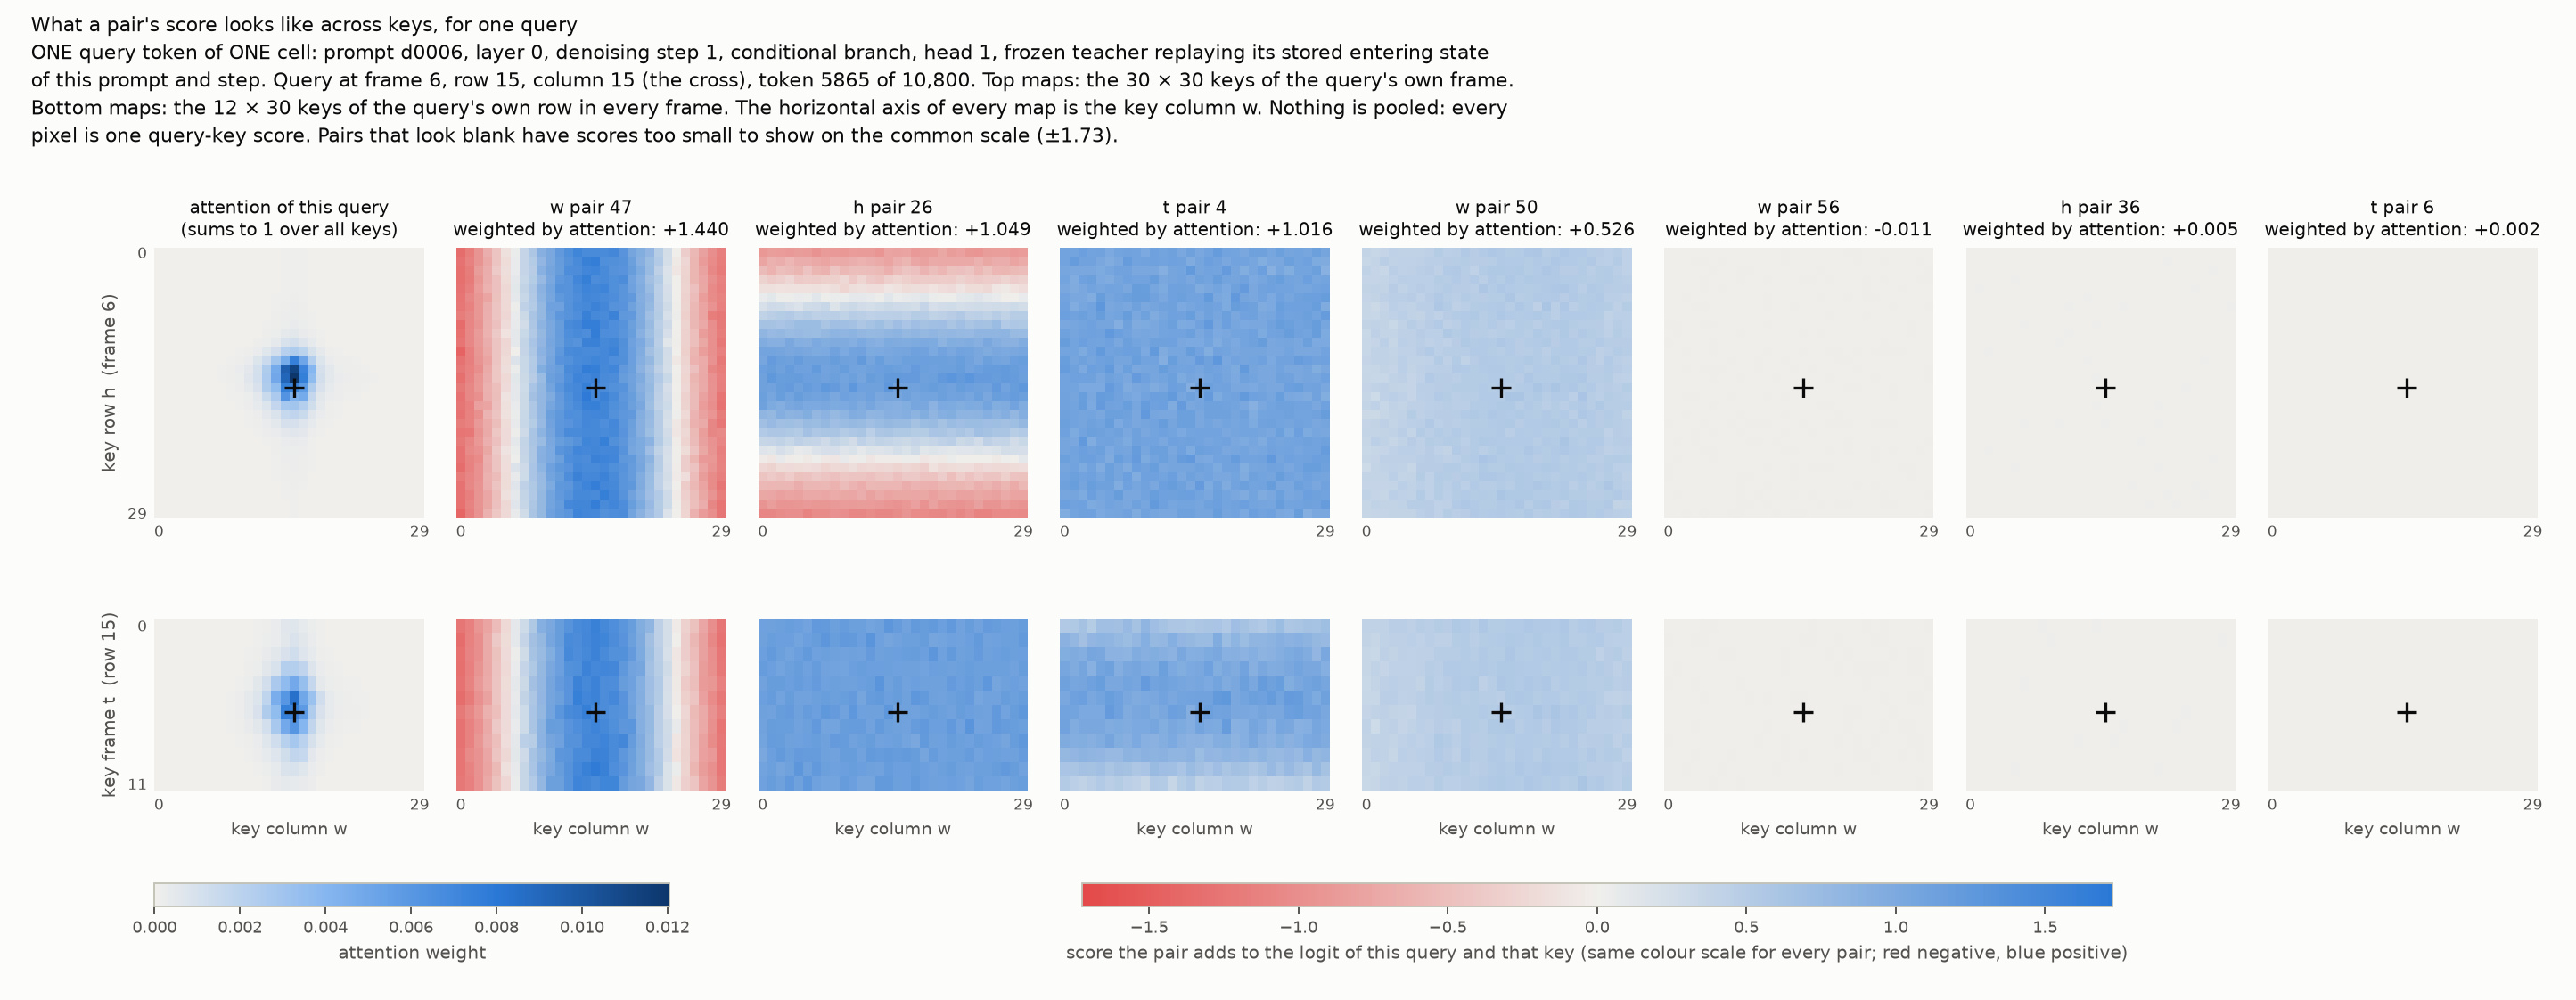

The file beside this chart, header and first rows:
slice, key_frame, key_row, key_column, attention, pair_0, pair_1, pair_2, pair_3, pair_4, pair_5, pair_6, pair_7, pair_8, pair_9, pair_10, pair_11, pair_12, pair_13, pair_14, pair_15, pair_16, pair_17, pair_18
row, 0, 15, 0, 5.6253697e-07, 0.09249, 0.01483, -0.4519, -0.007812, 0.5467, 0.08318, 0.001884, 0.002139, -0.004197, -0.004226, 0.03993, -0.007479, 0.003736, 0.00577, 0.02571, -0.004336, -0.001076, 0.003838, 0.0008319
row, 0, 15, 1, 6.2616078e-07, 0.1311, 0.01879, -0.4673, -0.0495, 0.5644, 0.08352, -0.0004781, -0.0008937, -0.002304, 0.01191, 0.04523, -0.001377, 0.006711, 0.004942, 0.02464, -0.009973, -0.005757, 0.004228, 0.000419
row, 0, 15, 2, 7.8631781e-07, 0.09359, 0.01644, -0.4166, -0.04989, 0.638, 0.07586, 0.005617, -0.001769, -0.009106, 0.001382, 0.04398, -0.005423, 0.003244, 0.001986, 0.03337, -0.009917, 0.0003164, 0.006939, 4.9101076e-05
row, 0, 15, 3, 1.0274607e-06, 0.1182, 0.03234, -0.4533, -0.07289, 0.5112, 0.07773, 0.003127, -0.0008279, 0.01401, -0.0001279, 0.02533, -0.004772, -0.003201, 0.003157, 0.01083, -0.006194, 0.008385, 0.001488, -6.0438579e-05
row, 0, 15, 4, 1.4977821e-06, 0.08814, 0.006948, -0.4538, -0.05166, 0.6759, 0.07682, 0.001944, -0.0001634, -0.004982, 0.009597, 0.01575, -0.007283, 0.004297, 0.006363, 0.03302, -0.003939, -0.003283, 0.005764, -0.0005104
row, 0, 15, 5, 1.6447831e-06, 0.07564, 0.005991, -0.431, -0.0454, 0.6824, 0.09159, -0.006514, -0.0008796, -0.01858, -0.0008323, 0.03224, -0.004235, 0.006784, 0.003764, 0.02281, -0.003036, 0.01152, 0.004781, 0.0001221
row, 0, 15, 6, 2.1180893e-06, 0.09258, 0.009935, -0.4497, -0.03453, 0.6695, 0.08789, -0.0007763, 0.002964, 0.004165, 0.0006365, 0.03952, -0.005559, 0.006404, 0.005034, 0.01263, 0.004614, 0.005733, -0.0002416, 0.001279
row, 0, 15, 7, 3.5836842e-06, 0.08772, 0.0004289, -0.4193, -0.02179, 0.7553, 0.06732, -0.0001139, -0.001214, 0.01836, 0.009129, 0.01816, -0.01067, 0.008465, 0.002416, 0.009242, 0.000442, 0.01043, -0.002114, -0.0005813
row, 0, 15, 8, 4.8321524e-06, 0.1087, -0.002492, -0.4448, -0.02179, 0.6424, 0.06549, 0.002012, 0.0003089, -0.003346, 0.008196, 0.0281, -0.006686, 0.003823, 0.004299, 0.02349, -0.005711, 0.007496, 0.002304, 0.0002591
row, 0, 15, 9, 1.7446305e-05, 0.08379, 0.0238, -0.4044, -0.06651, 0.8251, 0.06049, -0.001222, 0.000277, -0.003488, -0.001862, 0.0361, -0.005371, 0.009187, 0.002547, 0.03026, 0.001414, 0.006711, 0.004841, -0.0002036
row, 0, 15, 10, 2.6129445e-05, 0.07963, -0.004586, -0.4202, -0.002331, 0.6922, 0.08738, 0.001279, 2.4824494e-05, -0.01601, 0.00687, 0.03879, -0.007424, 0.006035, 0.004157, 0.01669, -0.002714, 0.001849, 0.005375, 0.0003268
row, 0, 15, 11, 5.7512555e-05, 0.07161, 0.009295, -0.424, 0.01204, 0.6217, 0.06902, -0.002949, 8.4546577e-05, -0.02297, 0.01559, 0.03264, -0.006302, 0.01056, 0.002973, 0.02915, -0.004294, 0.008285, 0.005, -0.000199
row, 0, 15, 12, 0.0001326, 0.1016, -0.01193, -0.4526, 0.02106, 0.587, 0.07889, -0.002857, 0.0005722, -0.009765, 0.008024, 0.03214, -0.003816, 0.01208, 0.003244, 0.02186, -0.002173, 0.01081, 0.001017, -8.9983521e-05
row, 0, 15, 13, 0.0002439, 0.09412, 0.006196, -0.4481, 0.005783, 0.5837, 0.07577, 0.0001496, -0.0002018, 0.001619, 0.000627, 0.03411, -0.005558, 0.008877, 0.004209, 0.03245, -0.007841, 0.007431, 0.007245, -0.0002119
row, 0, 15, 14, 0.0005766, 0.1026, 0.01088, -0.4502, -0.03483, 0.5598, 0.07064, 0.003745, 0.001352, -0.0143, 0.006476, 0.03716, -0.004485, 0.003097, 0.001552, 0.02429, -0.006191, -0.002097, 0.004224, 0.0002517
row, 0, 15, 15, 0.0006124, 0.09779, 0.01875, -0.4236, -0.02123, 0.5923, 0.08886, 0.0001788, -0.0007115, -0.003675, -0.00209, 0.0347, -0.005321, -0.002574, -0.0006837, -0.0002708, -0.005374, 0.00596, 0.0001374, 0.0006996
row, 0, 15, 16, 0.0003754, 0.101, 0.008416, -0.4811, -0.03552, 0.5931, 0.06565, 0.0002437, 0.002188, -0.01229, -0.003122, 0.038, -0.002963, 0.009624, 0.002933, 0.02189, -0.001524, 0.01106, 0.005797, 3.4391829e-05
row, 0, 15, 17, 0.0002164, 0.05542, -0.006781, -0.4327, 0.03604, 0.6139, 0.06115, -0.002756, 0.002466, -0.0166, -0.003938, 0.02699, -0.006913, 0.005412, 0.00162, 0.003525, 0.005328, 0.01921, 0.003388, 0.0008051
row, 0, 15, 18, 4.992181e-05, 0.09324, 0.02404, -0.4617, -0.02171, 0.5425, 0.08299, 0.0001547, 0.0003658, -0.004961, 0.0001428, 0.03013, -0.001704, 0.006887, 0.001255, 0.01092, -0.00991, 0.002496, 0.005978, 0.0005897
row, 0, 15, 19, 2.6180079e-05, 0.119, 0.009004, -0.4569, -0.05313, 0.6933, 0.072, 0.002449, -0.001785, -0.0004306, -0.005062, 0.03874, -0.007944, 0.001603, 0.003888, 0.003876, -0.008961, 0.008076, 0.007367, 0.0002924
row, 0, 15, 20, 1.3237497e-05, 0.08549, 0.0006069, -0.4191, 0.03699, 0.6356, 0.08112, -0.001394, 0.00113, -0.01622, 0.01323, 0.0272, -0.004939, 0.006017, 0.004904, 0.03523, 9.9466561e-05, 0.01245, 0.005925, 0.000503
row, 0, 15, 21, 8.9864054e-06, 0.06898, 0.01954, -0.4861, -0.01044, 0.5803, 0.0787, 0.001682, 0.002224, 0.00464, -0.01541, 0.02254, -0.005646, 0.007995, 0.002806, 0.003716, 0.0006781, 0.006383, 0.004034, -0.0002184
row, 0, 15, 22, 5.1886511e-06, 0.1298, 0.007218, -0.4524, -0.02905, 0.5414, 0.08997, -0.002699, 7.6665114e-05, 0.008798, 0.001904, 0.03201, -0.005203, 0.006756, 0.004212, 0.02825, -0.003092, 0.007664, 0.004507, -7.1639108e-05
row, 0, 15, 23, 4.1978063e-06, 0.08419, -0.0005665, -0.4363, -0.02689, 0.6229, 0.0857, -0.0006604, 0.001316, 0.001337, -0.005296, 0.05094, -0.005464, 0.00798, 0.005075, 0.03438, -0.002635, 0.001835, 0.00214, -0.0004635
row, 0, 15, 24, 3.0660331e-06, 0.09559, 0.0248, -0.4416, -0.01006, 0.7206, 0.06495, -0.003942, -2.9197228e-05, -0.006021, 0.006806, 0.0464, -0.0056, 0.005818, 0.004632, 0.03012, -0.005927, 0.008778, 0.008252, 0.0003233
row, 0, 15, 25, 1.7382896e-06, 0.1111, 0.005433, -0.4844, -0.02171, 0.5903, 0.08151, 0.006193, 0.001449, -0.003175, -0.0001745, 0.03192, -0.001585, 0.004285, 0.002438, 0.03837, -0.009115, 0.002387, 0.003072, 0.00032
row, 0, 15, 26, 1.7610147e-06, 0.1329, 0.02794, -0.4293, -0.07661, 0.6, 0.07371, -0.0004496, 0.0007936, -0.008279, 0.02757, 0.01889, -0.003607, 0.006994, 0.00358, 0.01203, -0.006176, 0.005046, 0.006584, 0.000665
row, 0, 15, 27, 1.2096428e-06, 0.04272, 0.007175, -0.4158, -0.01683, 0.6334, 0.08621, -0.0009234, -0.0007469, -0.007748, -0.002788, 0.03525, -0.00807, 0.001932, 0.003677, 0.01942, -0.002794, 0.008312, 0.002311, 0.0003675
row, 0, 15, 28, 9.0949531e-07, 0.1004, 0.01198, -0.4531, -0.03267, 0.624, 0.07165, 0.0008284, -0.0006277, 0.003886, 0.01745, 0.0392, -0.005909, 0.00447, 0.003512, 0.01533, 0.0008437, 0.01398, 0.0004827, -0.0004999
row, 0, 15, 29, 6.909786e-07, 0.1041, 0.01772, -0.4237, -0.06077, 0.7054, 0.07674, -0.0002066, -0.001131, -0.0157, 0.01194, 0.02676, -0.007186, 0.004598, 0.004442, 0.02898, -0.00694, 0.006878, 0.005756, -0.0002938
row, 1, 15, 0, 6.8530425e-07, -0.1394, -0.138, -0.2114, 0.201, 0.8844, 0.07897, 0.004029, -0.0007261, -0.01169, 0.02236, 0.0445, -0.002324, 0.00433, 0.001019, 0.02709, -0.008408, 0.005133, 0.00278, 0.0006141
row, 1, 15, 1, 7.2524324e-07, -0.1602, -0.1432, -0.1896, 0.2496, 0.7996, 0.06529, -8.8508381e-07, 0.0001962, -0.001373, 0.001136, 0.03429, -0.005256, 0.01262, 0.004427, 0.03112, -0.003998, 0.003118, 0.0004967, 0.0004382
row, 1, 15, 2, 1.0223878e-06, -0.1112, -0.1682, -0.1666, 0.2474, 0.6614, 0.0687, -0.001123, -0.0001005, -0.01001, 0.006703, 0.03538, -0.006266, 0.002425, 0.003935, 0.0155, -0.001741, 0.001041, 0.00766, 0.0001261
row, 1, 15, 3, 1.5553251e-06, -0.1528, -0.1345, -0.2027, 0.1945, 0.8204, 0.1021, -0.002597, -0.001129, -0.01862, 0.005127, 0.04737, -0.003409, 0.001874, 0.0001814, 0.00335, -0.01336, -0.004344, 0.001494, 0.0003438
row, 1, 15, 4, 2.0074992e-06, -0.1691, -0.1411, -0.2018, 0.232, 0.8484, 0.09504, -0.001646, -0.00185, 0.01192, 0.005103, 0.05312, -0.005348, 0.006225, 0.001132, 0.01227, -0.01097, 0.006647, 0.004028, 0.0009865
row, 1, 15, 5, 2.246084e-06, -0.1679, -0.1336, -0.2096, 0.1978, 0.8267, 0.07628, 0.0003694, 0.0008451, 0.01414, 0.0001785, 0.03669, -0.006016, 0.007023, 0.001587, 0.02553, -0.003205, 0.00412, 0.003508, 0.0003607
row, 1, 15, 6, 2.8548062e-06, -0.1253, -0.1578, -0.1553, 0.2536, 0.7799, 0.08144, -0.001884, 1.249654e-05, -0.0009603, 0.0009692, 0.0362, -0.008141, 0.0008304, 0.00137, 0.02126, -0.006386, 0.003721, 0.005958, 0.0008586
row, 1, 15, 7, 4.3759607e-06, -0.1212, -0.1736, -0.1582, 0.2554, 0.7234, 0.07075, -0.001676, 0.001098, 0.01286, -0.004337, 0.02774, -0.007087, 0.005233, 0.007001, 0.02676, -0.001349, 0.007592, 0.005546, 0.0004248
row, 1, 15, 8, 7.9812376e-06, -0.1567, -0.1423, -0.202, 0.2331, 0.8029, 0.0725, 0.005064, -4.0671708e-05, 0.01296, 0.002715, 0.05269, -0.008878, 0.0112, 0.004, 0.02867, -0.003403, 0.007393, 0.00208, -0.0005663
row, 1, 15, 9, 1.536043e-05, -0.1355, -0.144, -0.1877, 0.1836, 0.9289, 0.07252, 0.001168, 0.002406, -0.001627, -0.01183, 0.03654, -0.005289, 0.004297, 0.005004, 0.01675, -0.001881, 0.006917, 0.003907, -0.0002018
row, 1, 15, 10, 3.398322e-05, -0.14, -0.1559, -0.1864, 0.2395, 0.7767, 0.0896, 0.001043, -0.0003059, -0.00929, 0.002486, 0.04238, -0.006099, 0.00478, 0.0006363, 0.01142, -0.006685, 0.009717, 0.003233, -0.0001879
row, 1, 15, 11, 6.6512694e-05, -0.1426, -0.1487, -0.2094, 0.2563, 0.7952, 0.06344, 0.0001834, -0.0002145, -0.009667, 0.007696, 0.04622, -0.01, 0.01053, 0.003742, 0.02692, -0.005881, 0.005923, 0.00325, 0.0001819
row, 1, 15, 12, 0.0002052, -0.1679, -0.1303, -0.1709, 0.1634, 0.9204, 0.06786, 0.003728, -0.001877, 0.009356, -0.003097, 0.03543, -0.01028, 0.007806, 0.001084, 0.02576, -0.006692, 0.0125, 0.0005388, -0.0002617
row, 1, 15, 13, 0.0002805, -0.1338, -0.1515, -0.2125, 0.2359, 0.8169, 0.06664, 0.0009611, -0.0002742, 0.0004908, 0.004864, 0.0284, -0.004671, 0.01135, 0.005328, 0.0423, -0.008681, 0.006034, 0.005371, -0.0001304
row, 1, 15, 14, 0.0005465, -0.164, -0.1304, -0.2202, 0.2492, 0.7821, 0.08141, -0.0005364, 0.0001301, -0.01965, 0.01435, 0.04459, -0.005183, 0.00849, 0.001837, 0.02181, -0.007832, 0.01101, 0.005524, 0.0001802
row, 1, 15, 15, 0.0008089, -0.1283, -0.1535, -0.1758, 0.2792, 0.7388, 0.07764, -0.003013, -0.000695, -0.02607, 0.00317, 0.02637, -0.005131, 0.009169, 0.004135, 0.01941, -0.007539, 0.01155, 0.007881, 6.3957841e-06
row, 1, 15, 16, 0.000527, -0.1624, -0.1284, -0.1649, 0.2283, 0.7378, 0.06657, -0.0007633, 7.1649642e-06, -0.01509, 0.01724, 0.03869, -0.006469, 0.004992, 0.00531, 0.02845, -0.005363, 0.004112, 0.00499, -4.3116226e-05
row, 1, 15, 17, 0.0002491, -0.1657, -0.1389, -0.1977, 0.127, 0.9701, 0.08139, -0.0004829, -0.001276, 0.005705, -0.00363, 0.03603, -0.004408, 0.002264, 0.004253, 0.0126, -0.004389, 0.008237, 0.002947, 5.9711547e-05
row, 1, 15, 18, 9.3275825e-05, -0.1028, -0.1682, -0.1929, 0.282, 0.7259, 0.07722, 0.0008727, 0.001048, -0.008901, 0.004585, 0.03898, -0.004158, 0.001606, 0.002792, 0.01401, -0.0005182, 0.014, 0.008152, 0.0004
row, 1, 15, 19, 3.2451764e-05, -0.1422, -0.1367, -0.2353, 0.2673, 0.8455, 0.08389, 0.002045, 0.0002514, 0.002699, 0.008875, 0.05326, -0.001962, 0.007656, 0.002402, 0.01356, -0.01019, 0.01037, 0.009425, 0.001255
row, 1, 15, 20, 1.5225415e-05, -0.1399, -0.1548, -0.1935, 0.2453, 0.7211, 0.08862, 0.003065, -0.0001907, -0.02006, 0.0109, 0.02951, -0.002461, 0.007439, 0.003106, 0.02905, -0.009629, 0.009534, 0.007433, -1.1764238e-05
row, 1, 15, 21, 9.4868164e-06, -0.1643, -0.1467, -0.2006, 0.2014, 0.832, 0.06934, -0.002196, 0.0007966, -0.02348, 0.008774, 0.03149, -0.005109, 0.007964, 0.003739, 0.01145, -0.0004014, 0.008164, 0.006646, -0.0003088
row, 1, 15, 22, 6.584289e-06, -0.1443, -0.1434, -0.2202, 0.2251, 0.8267, 0.07603, -0.003628, 0.0003986, 0.004291, -0.003488, 0.04927, -0.00515, 0.007489, 0.00504, 0.01743, -0.005463, 0.003594, -0.001161, -0.0005801
row, 1, 15, 23, 5.0386384e-06, -0.1418, -0.1393, -0.1805, 0.2215, 0.8497, 0.07867, -1.8597297e-05, 0.0003038, -0.01298, 0.01606, 0.03431, -0.004512, 0.006687, 0.003072, 0.03419, -0.005352, 0.01386, 0.00532, -0.0002564
row, 1, 15, 24, 4.3232946e-06, -0.1049, -0.1477, -0.2095, 0.2377, 0.9064, 0.06575, -0.0003614, 0.001195, -0.0182, 0.004648, 0.01934, -0.002431, 0.007129, 0.002358, 0.02122, -0.0008297, 0.009741, 0.004298, 0.0003742
row, 1, 15, 25, 2.5287526e-06, -0.1514, -0.1385, -0.1565, 0.2079, 0.865, 0.06051, -0.003504, -0.001539, -0.002388, -0.0009997, 0.02702, -0.008932, 0.003385, 0.002677, 0.02155, -0.008918, 0.01351, 0.005903, -0.0002411
row, 1, 15, 26, 1.9262767e-06, -0.1593, -0.1404, -0.2181, 0.2319, 0.8995, 0.06168, -0.003765, -0.0007617, 0.001967, -0.002445, 0.03743, -0.004198, 0.006403, 0.005435, 0.02308, -0.004012, 0.006899, 0.002277, 0.0004336
row, 1, 15, 27, 1.7405547e-06, -0.1721, -0.1283, -0.1674, 0.1983, 0.8518, 0.07229, -0.001656, 0.0007621, -0.00381, 0.00794, 0.04114, -0.003578, 0.006254, 0.002177, 0.02871, -0.005319, 0.01516, 0.004253, 0.0002329
row, 1, 15, 28, 1.0153883e-06, -0.1599, -0.1431, -0.21, 0.2009, 0.7915, 0.07715, -0.0005252, -0.001023, -0.01365, 0.007463, 0.04674, -0.005317, 0.002026, 0.001531, 0.01417, -0.0001418, 0.005401, 0.00466, 0.0002301
row, 1, 15, 29, 7.9517744e-07, -0.1567, -0.1348, -0.1996, 0.1904, 0.7622, 0.08967, 0.005732, 0.001874, -0.002034, 0.002781, 0.0375, -0.008885, 0.007465, 0.002371, 0.02111, -0.002167, 0.001925, 0.002252, 0.0002612
... 1,170 more rows
